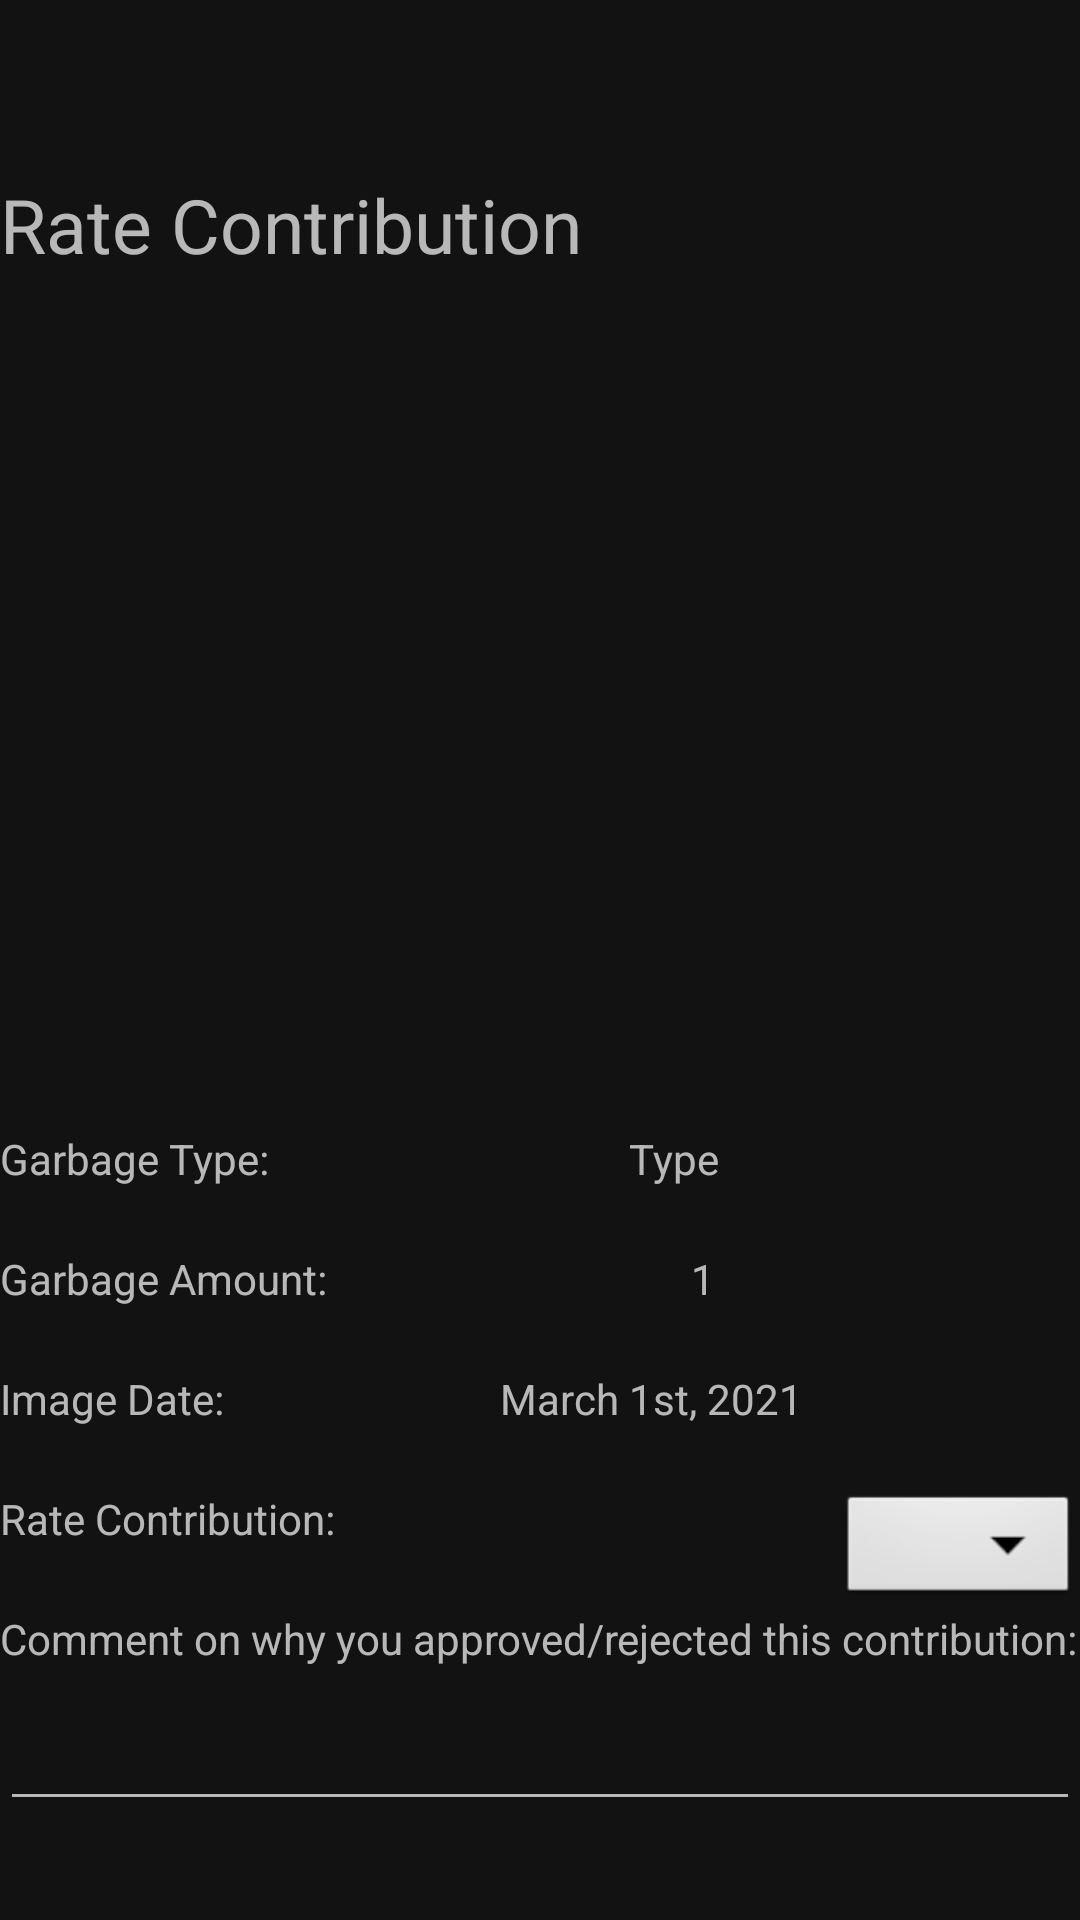

The Android layout XML behind this screen, and the referenced resources:
<!-- AndroidManifest.xml: application theme Theme.Hexagon -->
<!-- res/layout/activity_rate.xml -->
<?xml version="1.0" encoding="utf-8"?>
<androidx.constraintlayout.widget.ConstraintLayout xmlns:android="http://schemas.android.com/apk/res/android"
    xmlns:app="http://schemas.android.com/apk/res-auto"
    xmlns:tools="http://schemas.android.com/tools"
    android:layout_width="match_parent"
    android:layout_height="match_parent"
    tools:context=".RateActivity">

    <LinearLayout
        android:layout_width="match_parent"
        android:layout_height="wrap_content"
        android:orientation="vertical"
        app:layout_constraintBottom_toBottomOf="parent"
        app:layout_constraintEnd_toEndOf="parent"
        app:layout_constraintStart_toStartOf="parent"
        app:layout_constraintTop_toTopOf="parent">

        <TextView
            android:id="@+id/tvRateTitle"
            android:layout_width="wrap_content"
            android:layout_height="wrap_content"
            android:layout_marginTop="25dp"
            android:text="Rate Contribution"
            android:textSize="25sp" />

        <Space
            android:layout_width="match_parent"
            android:layout_height="15dp" />

        <androidx.viewpager.widget.ViewPager
            android:id="@+id/view_pager"
            android:layout_width="match_parent"
            android:layout_height="270dp" />

        <LinearLayout
            android:id="@+id/horizontal_layout1"
            android:layout_width="match_parent"
            android:layout_height="40dp"
            android:orientation="horizontal">

            <TextView
                android:id="@+id/textView5"
                android:layout_width="wrap_content"
                android:layout_height="wrap_content"
                android:layout_weight="1"
                android:text="Garbage Type:" />

            <TextView
                android:id="@+id/tvGarbageType"
                android:layout_width="wrap_content"
                android:layout_height="wrap_content"
                android:layout_weight="1"
                android:text="Type" />
        </LinearLayout>

        <LinearLayout
            android:id="@+id/horizontal_layout2"
            android:layout_width="match_parent"
            android:layout_height="40dp"
            android:orientation="horizontal">

            <TextView
                android:id="@+id/textView6"
                android:layout_width="wrap_content"
                android:layout_height="wrap_content"
                android:layout_weight="1"
                android:text="Garbage Amount:" />

            <TextView
                android:id="@+id/tvGarbageAmount"
                android:layout_width="wrap_content"
                android:layout_height="wrap_content"
                android:layout_weight="1"
                android:text="1" />
        </LinearLayout>

        <LinearLayout
            android:id="@+id/horizontal_layout3"
            android:layout_width="match_parent"
            android:layout_height="40dp"
            android:orientation="horizontal">

            <TextView
                android:id="@+id/textView7"
                android:layout_width="wrap_content"
                android:layout_height="wrap_content"
                android:layout_weight="1"
                android:text="Image Date:" />

            <TextView
                android:id="@+id/tvImageDate"
                android:layout_width="wrap_content"
                android:layout_height="wrap_content"
                android:layout_weight="1"
                android:text="March 1st, 2021" />
        </LinearLayout>

        <LinearLayout
            android:id="@+id/horizontal_layout4"
            android:layout_width="match_parent"
            android:layout_height="40dp"
            android:orientation="horizontal">

            <TextView
                android:id="@+id/textView8"
                android:layout_width="wrap_content"
                android:layout_height="wrap_content"
                android:layout_weight="1"
                android:text="Rate Contribution:" />

            <Spinner
                android:id="@+id/spinnerRateOptions"
                android:layout_width="wrap_content"
                android:layout_height="wrap_content"
                android:background="@android:drawable/btn_dropdown"
                android:spinnerMode="dropdown" />

        </LinearLayout>

        <TextView
            android:id="@+id/textView9"
            android:layout_width="match_parent"
            android:layout_height="wrap_content"
            android:text="Comment on why you approved/rejected this contribution:"/>

        <Space
            android:id="@+id/spacer1"
            android:layout_width="match_parent"
            android:layout_height="10dp"/>

        <EditText
            android:id="@+id/editTextTextMultiLine"
            android:layout_width="match_parent"
            android:layout_height="wrap_content"
            android:ems="10"
            android:gravity="start|top"
            android:inputType="textMultiLine"/>

    </LinearLayout>


</androidx.constraintlayout.widget.ConstraintLayout>
<!-- resources referenced by this layout -->
<resources>
  <style name="Theme.Hexagon" parent="Theme.MaterialComponents.NoActionBar">
          
          <item name="colorPrimary">@color/LoginScreenGreen</item>
          <item name="colorPrimaryVariant">@color/purple_700</item>
          <item name="colorOnPrimary">@color/white</item>
          
          <item name="colorSecondary">@color/teal_200</item>
          <item name="colorSecondaryVariant">@color/teal_700</item>
          <item name="colorOnSecondary">@color/black</item>
          
          <item name="android:statusBarColor" tools:targetApi="l">?attr/colorPrimaryVariant</item>
          
      </style>
  <color name="LoginScreenGreen">#072122</color>
  <color name="purple_700">#FF3700B3</color>
  <color name="white">#FFFFFFFF</color>
  <color name="teal_200">#FF03DAC5</color>
  <color name="teal_700">#FF018786</color>
  <color name="black">#FF000000</color>
</resources>
